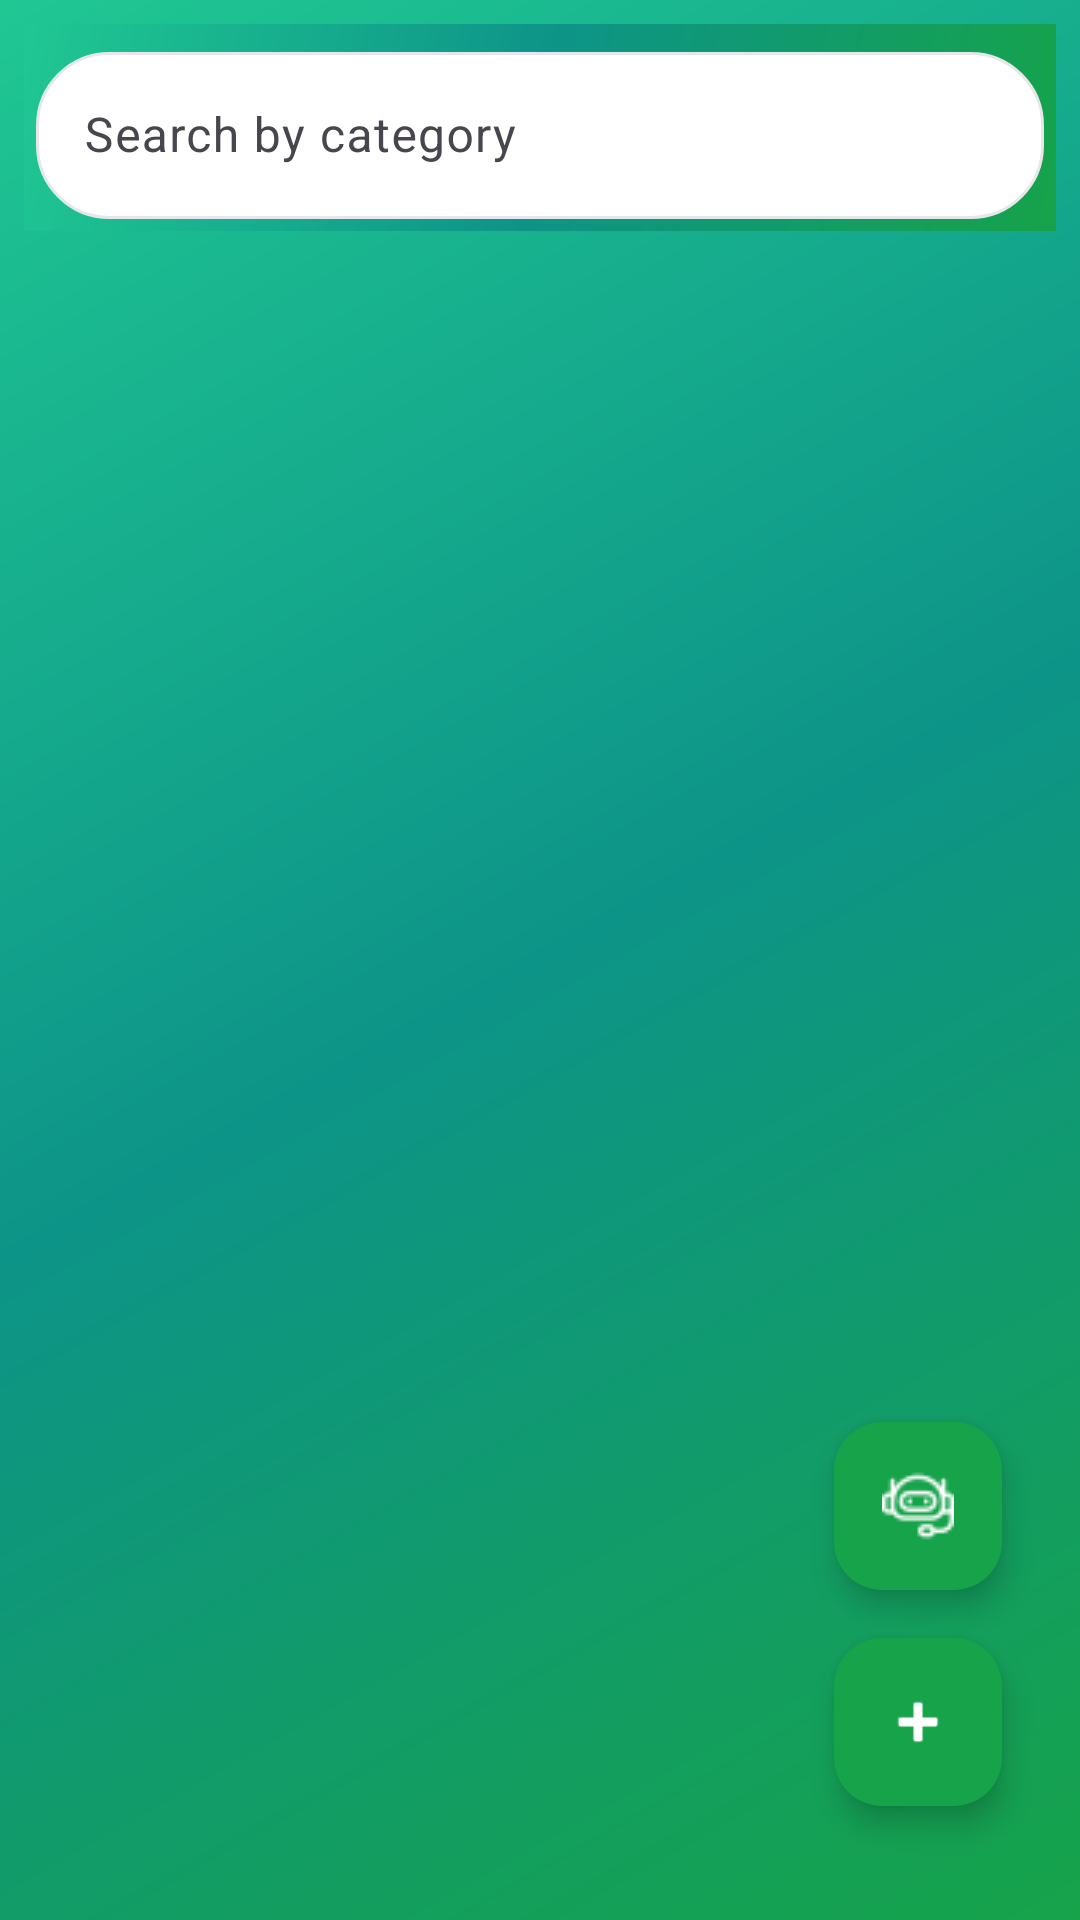

Produce the Android XML layout that renders to this screen, including the resource entries it uses.
<!-- AndroidManifest.xml: application theme Theme.NearTalk -->
<!-- res/layout/fragment_posts.xml -->
<?xml version="1.0" encoding="utf-8"?>
<RelativeLayout xmlns:android="http://schemas.android.com/apk/res/android"
    android:layout_width="match_parent"
    android:layout_height="match_parent"
    xmlns:tools="http://schemas.android.com/tools"
    xmlns:app="http://schemas.android.com/apk/res-auto"
    android:padding="8dp"
    android:background="@drawable/gradient_background">

    
    <com.google.android.material.textfield.TextInputLayout
        android:id="@+id/searchLayout"
        android:layout_width="match_parent"
        android:layout_height="wrap_content"
        android:hint="Search by category"
        app:endIconMode="clear_text"
        app:boxBackgroundMode="outline"
        android:padding="4dp"
        android:background="@drawable/gradient_background">

        <com.google.android.material.textfield.TextInputEditText
            android:id="@+id/etSearch"
            android:layout_width="match_parent"
            android:layout_height="wrap_content"
            android:inputType="text"
            android:textColor="@color/black"
            android:background="@drawable/card_background"/>
    </com.google.android.material.textfield.TextInputLayout>

    
    <androidx.recyclerview.widget.RecyclerView
        android:id="@+id/postRecyclerView"
        android:layout_width="match_parent"
        android:layout_height="match_parent"
        android:layout_below="@id/searchLayout"
        android:layout_marginTop="-6dp"
        android:paddingBottom="16dp" />

    
    <com.google.android.material.floatingactionbutton.FloatingActionButton
        android:id="@+id/fabChatBot"
        android:layout_width="wrap_content"
        android:layout_height="wrap_content"
        android:layout_alignParentEnd="true"
        android:layout_above="@id/fabAddPost"
        android:layout_marginBottom="16dp"
        android:layout_marginRight="18dp"
        android:src="@drawable/chatbot"
        android:contentDescription="Chat Bot"
        app:tint="@android:color/white"/>

    <com.google.android.material.floatingactionbutton.FloatingActionButton
        android:id="@+id/fabAddPost"
        android:layout_width="wrap_content"
        android:layout_height="wrap_content"
        android:layout_alignParentEnd="true"
        android:layout_alignParentBottom="true"
        android:layout_marginBottom="30dp"
        android:layout_marginRight="18dp"
        android:src="@android:drawable/ic_input_add"
        android:contentDescription="Add Post"
        app:tint="@android:color/white"/>

    
    <FrameLayout
        android:id="@+id/loadingOverlay"
        android:layout_width="match_parent"
        android:layout_height="match_parent"
        android:background="#80000000"
        android:visibility="gone"
        android:gravity="center">

        <ProgressBar
            android:id="@+id/progressBar"
            android:layout_width="64dp"
            android:layout_height="64dp"
            android:indeterminate="true"
            android:layout_gravity="center"/>
    </FrameLayout>

</RelativeLayout>
<!-- resources referenced by this layout -->
<resources>
  <color name="black">#FF000000</color>
  <!-- drawable card_background (drawable) -->
  <?xml version="1.0" encoding="utf-8"?>
  <shape xmlns:android="http://schemas.android.com/apk/res/android">
      <solid android:color="@color/card_background" />
      <corners android:radius="@dimen/card_radius" />
      <stroke android:width="1dp" android:color="@color/input_border" />
  </shape>
  <!-- drawable chatbot: png bitmap (drawable, 683 bytes) -->
  <!-- drawable gradient_background (drawable) -->
  <?xml version="1.0" encoding="utf-8"?>
  <shape xmlns:android="http://schemas.android.com/apk/res/android">
      <gradient
          android:type="linear"
          android:angle="135"
          android:startColor="@color/gradient_start"
          android:centerColor="@color/gradient_middle"
          android:endColor="@color/gradient_end" />
  </shape>
  <style name="Theme.NearTalk" parent="Base.Theme.NearTalk" />
  <color name="card_background">#ffffff</color>
  <dimen name="card_radius">24dp</dimen>
  <color name="input_border">#e5e7eb</color>
  <color name="gradient_start">#16a34a</color>
  <color name="gradient_middle">#0d9488</color>
  <color name="gradient_end">#20C793</color>
  <style name="Base.Theme.NearTalk" parent="Theme.Material3.DayNight.NoActionBar">
          
          <item name="colorPrimary">@color/colorPrimary</item>
          <item name="colorPrimaryContainer">@color/colorPrimary</item>
          <item name="colorOnPrimary">@color/text_primary</item>
  
          
          <item name="colorSecondary">@color/colorAccent</item>
          <item name="colorSecondaryContainer">@color/colorAccent</item>
          <item name="colorOnSecondary">@color/text_primary</item>
  
          
          <item name="colorSurface">@color/card_background</item>
          <item name="colorOnSurface">@color/text_dark</item>
  
          
          <item name="materialButtonStyle">@style/Widget.Material3.Button</item>
  
          
          <item name="android:buttonStyle">@style/MyButtonStyle</item>
  
  
  
      </style>
  <color name="colorPrimary">#16a34a</color>
  <color name="text_primary">#ffffff</color>
  <color name="colorAccent">#1BA698</color>
  <color name="text_dark">#1f2937</color>
  <style name="MyButtonStyle" parent="Widget.Material3.Button">
          <item name="android:backgroundTint">@null</item>
          <item name="backgroundTint">@null</item>
          <item name="android:background">@null</item>
      </style>
</resources>
